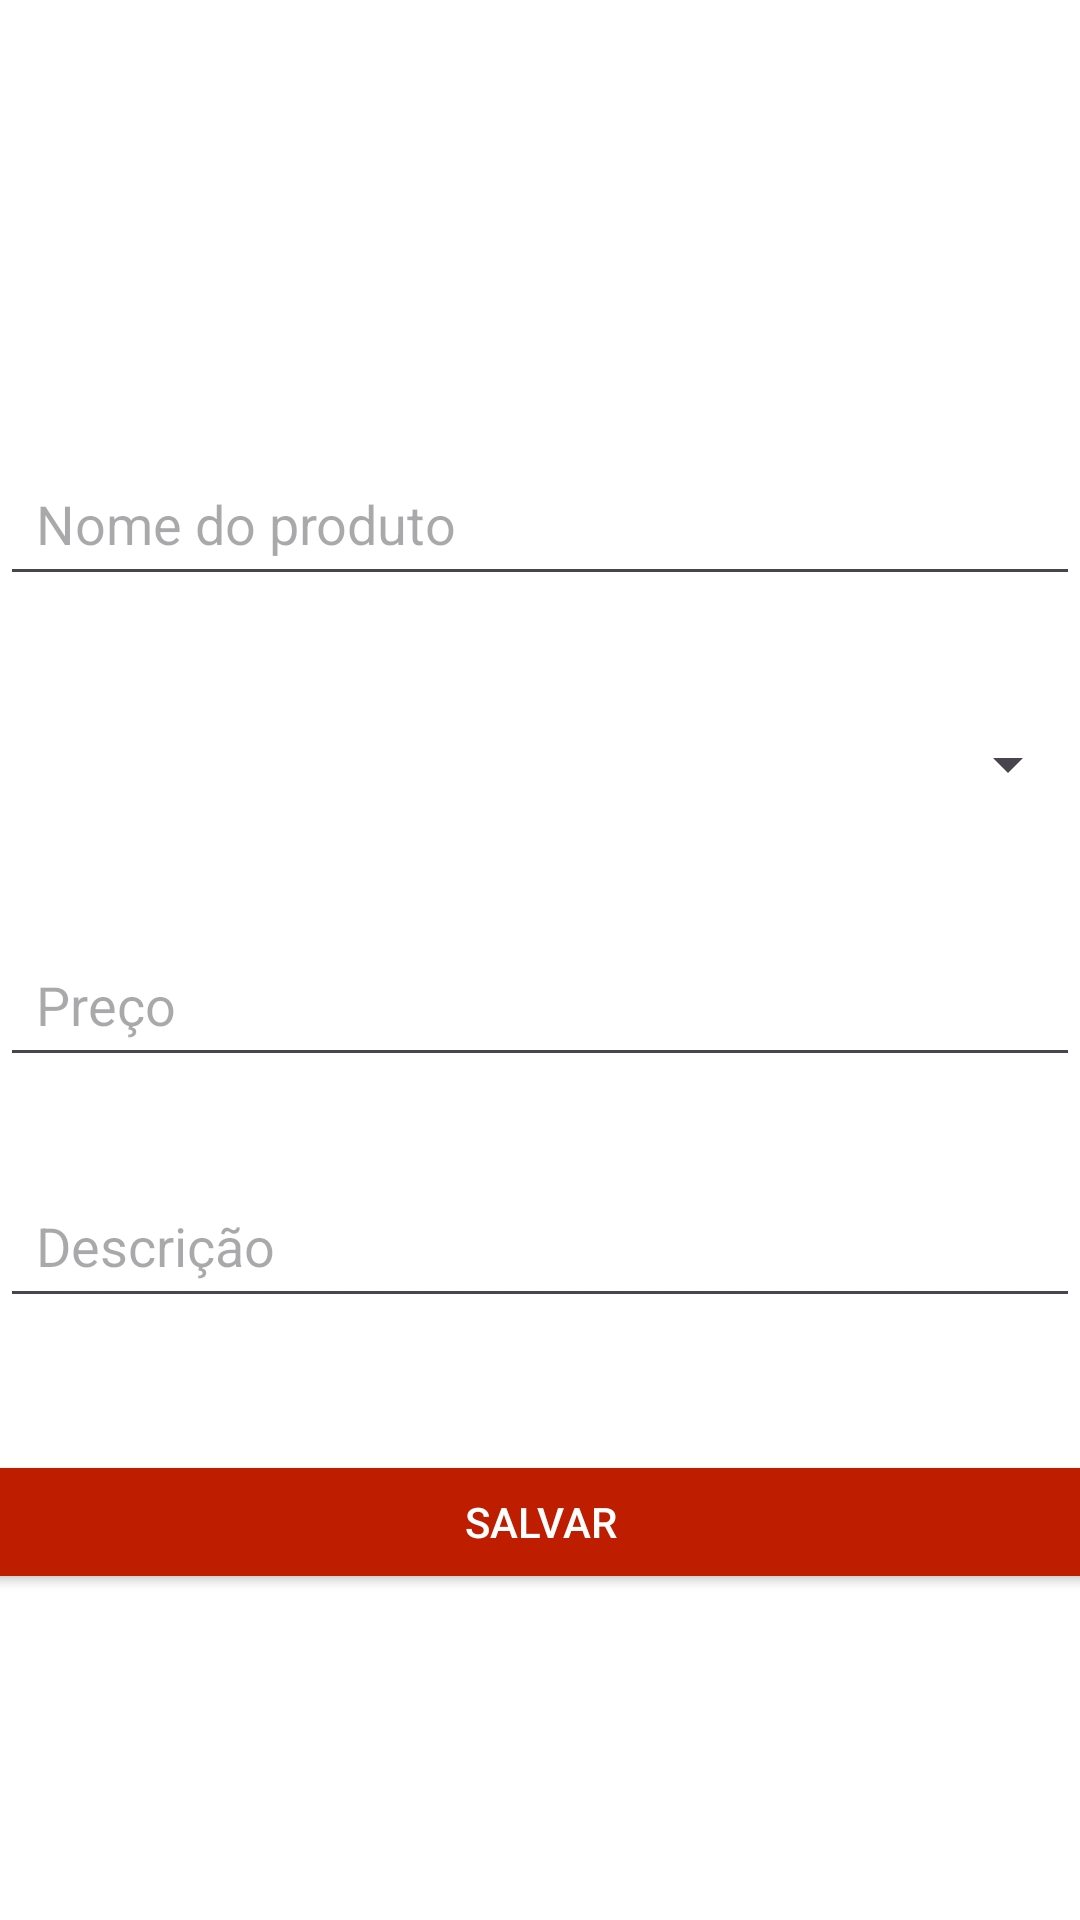

Write the Android layout XML for this screen, with the resource values it uses.
<!-- AndroidManifest.xml: application theme Theme.AppArmazena -->
<!-- res/layout/activity_produto_editar.xml -->
<?xml version="1.0" encoding="utf-8"?>
<androidx.constraintlayout.widget.ConstraintLayout xmlns:android="http://schemas.android.com/apk/res/android"
    xmlns:app="http://schemas.android.com/apk/res-auto"
    xmlns:tools="http://schemas.android.com/tools"
    android:background="@color/white"
    android:id="@+id/main"
    android:gravity="center"
    android:orientation="vertical"
    android:layout_width="match_parent"
    android:layout_height="match_parent"
    tools:context=".activities.produto.ProdutoEditarActivity">

    <LinearLayout
        android:layout_width="match_parent"
        android:layout_height="match_parent"
        android:gravity="center"
        android:orientation="vertical"
        tools:layout_editor_absoluteX="157dp"
        tools:layout_editor_absoluteY="27dp">

    <EditText
        android:id="@+id/nomeProdutoEditText"
        android:layout_width="360dp"
        android:layout_height="wrap_content"
        android:layout_marginTop="42dp"
        android:ems="10"
        android:textColor="@color/black"
        android:inputType="text"
        android:minHeight="48dp"
        android:hint="Nome do produto"
        app:layout_constraintEnd_toEndOf="parent"
        app:layout_constraintStart_toStartOf="parent"
        app:layout_constraintTop_toTopOf="parent"
        android:padding="12dp"
        android:layout_marginHorizontal="24dp" />

        <Spinner
            android:id="@+id/categoriaProdutoSpinner"
            android:layout_width="360dp"
            android:layout_height="wrap_content"
            android:layout_marginHorizontal="24dp"
            android:layout_marginTop="32dp"
            android:ems="10"
            android:hint="Categoria do produto"
            android:minHeight="48dp"
            android:padding="12dp"
            android:textAllCaps="true"
            android:textColor="@color/black"
            android:textColorHighlight="@color/black"
            android:textColorHint="@color/black"
            android:textColorLink="@color/black"
            app:layout_constraintEnd_toEndOf="parent"
            app:layout_constraintStart_toStartOf="parent"
            app:layout_constraintTop_toBottomOf="@+id/nomeProdutoEditText" />
    <EditText
        android:id="@+id/precoProdutoEditText"
        android:layout_width="360dp"
        android:layout_height="wrap_content"
        android:textColor="@color/black"
        android:layout_marginTop="32dp"
        android:ems="10"
        android:inputType="numberDecimal"
        android:minHeight="48dp"
        android:hint="Preço"
        app:layout_constraintEnd_toEndOf="parent"
        app:layout_constraintStart_toStartOf="parent"
        app:layout_constraintTop_toBottomOf="@+id/categoriaProdutoEditText"
        android:padding="12dp"
        android:layout_marginHorizontal="24dp"/>
    <EditText
        android:id="@+id/descProdutoEditText"
        android:layout_width="360dp"
        android:layout_height="wrap_content"
        android:textColor="@color/black"
        android:layout_marginTop="32dp"
        android:ems="10"
        android:inputType="text"
        android:minHeight="48dp"
        android:hint="Descrição"
        app:layout_constraintEnd_toEndOf="parent"
        app:layout_constraintStart_toStartOf="parent"
        app:layout_constraintTop_toBottomOf="@+id/precoProdutoEditText"
        android:padding="12dp"
        android:layout_marginHorizontal="24dp"/>

    <Button
        android:id="@+id/EditProdutoButton"
        android:layout_width="399dp"
        android:layout_height="wrap_content"
        android:textColor="@color/white"
        android:backgroundTint="@color/darkRed"
        android:layout_marginTop="44dp"
        android:text="Salvar"
        app:layout_constraintEnd_toEndOf="parent"
        app:layout_constraintStart_toStartOf="parent"
        app:layout_constraintTop_toBottomOf="@+id/descProdutoEditText" />
    </LinearLayout>
</androidx.constraintlayout.widget.ConstraintLayout>
<!-- resources referenced by this layout -->
<resources>
  <color name="black">#FF000000</color>
  <color name="darkRed">#BE1D00</color>
  <color name="white">#FFFFFFFF</color>
  <style name="Theme.AppArmazena" parent="Base.Theme.AppArmazena" />
  <style name="Base.Theme.AppArmazena" parent="Theme.Material3.DayNight">
          
          
      </style>
</resources>
